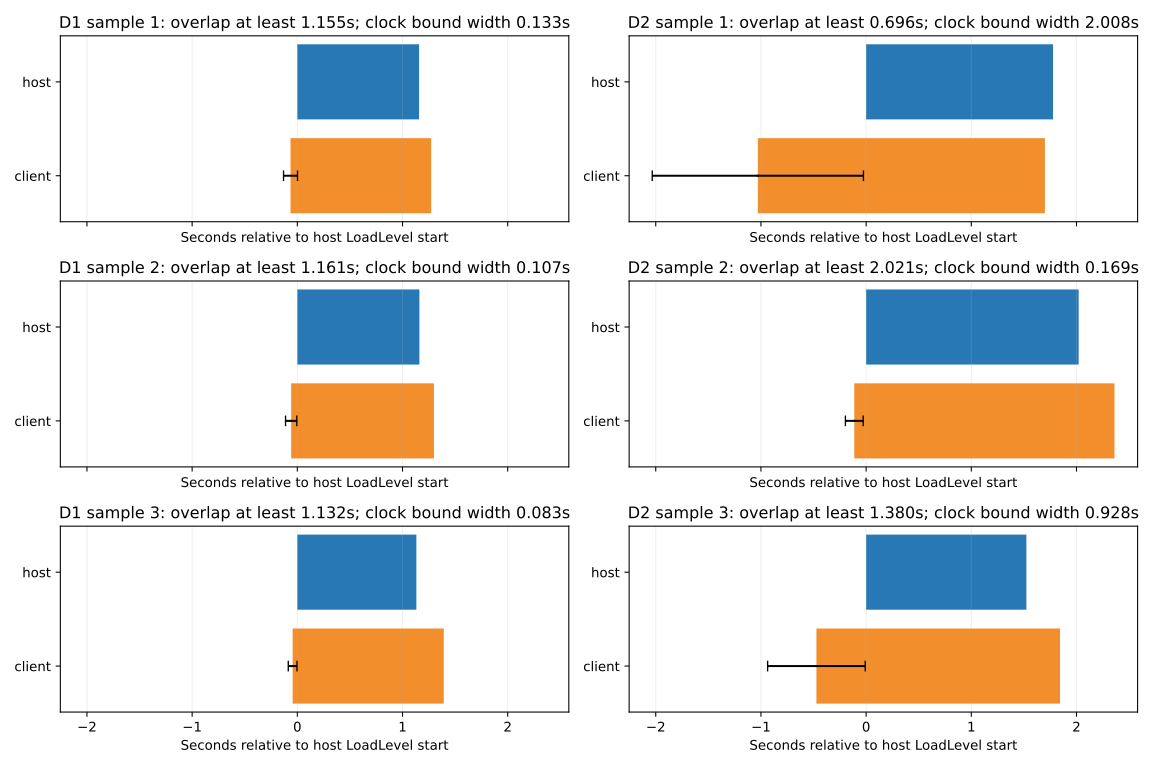

The data file committed next to this chart (first rows):
case, verified, host_load_s, client_load_s, host_load_source, client_load_source, readiness_source, accepted_source, offset_lower_s, offset_upper_s, offset_width_s, guaranteed_overlap_s, host_start_s, host_end_s, client_start_s, client_end_s, admission_send_source, admission_receive_source, sync_send_source, sync_receive_source, game, directory, host_wait_to_sync_s, host_wait_source
1, post-load readiness counter accepted, 1.157, 1.337, d1-1-emulator-5554-logcat.txt:228, d1-1-emulator-5556-logcat.txt:226, d1-1-emulator-5556-logcat.txt:237, d1-1-emulator-5554-logcat.txt:239, 60.47, 60.6, 0.133, 1.155, 255.6, 256.7, 195, 196.3, d1-1-emulator-5556-logcat.txt:219, d1-1-emulator-5554-logcat.txt:214, d1-1-emulator-5554-logcat.txt:240, d1-1-emulator-5556-logcat.txt:241, d1, ., , 
2, post-load readiness counter accepted, 1.161, 1.357, d1-2-emulator-5554-logcat.txt:153, d1-2-emulator-5556-logcat.txt:147, d1-2-emulator-5556-logcat.txt:158, d1-2-emulator-5554-logcat.txt:164, 60.41, 60.52, 0.107, 1.161, 316.1, 317.3, 255.6, 257, d1-2-emulator-5556-logcat.txt:142, d1-2-emulator-5554-logcat.txt:147, d1-2-emulator-5554-logcat.txt:165, d1-2-emulator-5556-logcat.txt:162, d1, ., , 
3, post-load readiness counter accepted, 1.132, 1.437, d1-3-emulator-5554-logcat.txt:150, d1-3-emulator-5556-logcat.txt:151, d1-3-emulator-5556-logcat.txt:162, d1-3-emulator-5554-logcat.txt:162, 60.44, 60.52, 0.083, 1.132, 370.5, 371.6, 310, 311.4, d1-3-emulator-5556-logcat.txt:145, d1-3-emulator-5554-logcat.txt:137, d1-3-emulator-5554-logcat.txt:163, d1-3-emulator-5556-logcat.txt:166, d1, ., , 
1, post-load readiness counter accepted, 1.777, 2.729, d2-1-emulator-5554-logcat.txt:232, d2-1-emulator-5556-logcat.txt:202, d2-1-emulator-5556-logcat.txt:208, d2-1-emulator-5554-logcat.txt:241, 58.75, 60.76, 2.008, 0.6959, 428.5, 430.3, 367.7, 370.5, d2-1-emulator-5556-logcat.txt:192, d2-1-emulator-5554-logcat.txt:212, d2-1-emulator-5554-logcat.txt:244, d2-1-emulator-5556-logcat.txt:221, d2, ., , 
2, post-load readiness counter accepted, 2.021, 2.474, d2-2-emulator-5554-logcat.txt:213, d2-2-emulator-5556-logcat.txt:223, d2-2-emulator-5556-logcat.txt:236, d2-2-emulator-5554-logcat.txt:227, 60.44, 60.61, 0.169, 2.021, 488, 490, 427.4, 429.8, d2-2-emulator-5556-logcat.txt:213, d2-2-emulator-5554-logcat.txt:193, d2-2-emulator-5554-logcat.txt:228, d2-2-emulator-5556-logcat.txt:242, d2, ., , 
3, post-load readiness counter accepted, 1.524, 2.316, d2-3-emulator-5554-logcat.txt:195, d2-3-emulator-5556-logcat.txt:193, d2-3-emulator-5556-logcat.txt:199, d2-3-emulator-5554-logcat.txt:203, 59.66, 60.59, 0.928, 1.38, 543.2, 544.8, 482.6, 485, d2-3-emulator-5556-logcat.txt:181, d2-3-emulator-5554-logcat.txt:180, d2-3-emulator-5554-logcat.txt:204, d2-3-emulator-5556-logcat.txt:208, d2, ., , 
cancel-client, canceled before load/readiness; bounded …, , , , , , , , , , , , , , , , , , , d1, parallel-startup-checks/d1-cancel-client, 60.2, d1-cancel-client-emulator-5554-logcat.tx…
dropped-admission, post-load readiness counter accepted, 1.489, 1.554, d1-dropped-admission-emulator-5554-logca…, d1-dropped-admission-emulator-5556-logca…, d1-dropped-admission-emulator-5556-logca…, d1-dropped-admission-emulator-5554-logca…, , , , , , , , , , , , , d1, parallel-startup-checks/d1-dropped-admis…, , 
long-client, post-load readiness counter accepted, 0.824, 1.847, d1-long-client-emulator-5554-logcat.txt:…, d1-long-client-emulator-5556-logcat.txt:…, d1-long-client-emulator-5556-logcat.txt:…, d1-long-client-emulator-5554-logcat.txt:…, 60.47, 60.53, 0.061, 0, 670.1, 670.9, 629.5, 631.4, d1-long-client-emulator-5556-logcat.txt:…, d1-long-client-emulator-5554-logcat.txt:…, d1-long-client-emulator-5554-logcat.txt:…, d1-long-client-emulator-5556-logcat.txt:…, d1, parallel-startup-checks/d1-long-client, , 
retry, post-load readiness counter accepted, 1.128, 1.285, d1-retry-emulator-5554-logcat.txt:11, d1-retry-emulator-5556-logcat.txt:14, d1-retry-emulator-5556-logcat.txt:22, d1-retry-emulator-5554-logcat.txt:22, 60.45, 60.55, 0.096, 1.128, 835.9, 837, 775.4, 776.6, d1-retry-emulator-5556-logcat.txt:11, d1-retry-emulator-5554-logcat.txt:8, d1-retry-emulator-5554-logcat.txt:23, d1-retry-emulator-5556-logcat.txt:26, d1, parallel-startup-checks/d1-retry, , 
slow-client-duplicate, post-load readiness counter accepted, 0.8465, 1.741, d1-slow-client-duplicate-emulator-5554-l…, d1-slow-client-duplicate-emulator-5556-l…, d1-slow-client-duplicate-emulator-5556-l…, d1-slow-client-duplicate-emulator-5554-l…, 60.44, 60.51, 0.076, 0, 634.4, 635.3, 579.9, 581.7, d1-slow-client-duplicate-emulator-5556-l…, d1-slow-client-duplicate-emulator-5554-l…, d1-slow-client-duplicate-emulator-5554-l…, d1-slow-client-duplicate-emulator-5556-l…, d1, parallel-startup-checks/d1-slow-client-d…, , 
slow-host, post-load readiness counter accepted, 1.563, 1.009, d1-slow-host-emulator-5554-logcat.txt:13, d1-slow-host-emulator-5556-logcat.txt:14, d1-slow-host-emulator-5556-logcat.txt:34, d1-slow-host-emulator-5554-logcat.txt:22, 60.4, 60.55, 0.148, 0, 602.6, 604.2, 536, 537, d1-slow-host-emulator-5556-logcat.txt:11, d1-slow-host-emulator-5554-logcat.txt:8, d1-slow-host-emulator-5554-logcat.txt:23, d1-slow-host-emulator-5556-logcat.txt:37, d1, parallel-startup-checks/d1-slow-host, , 
cancel-client, canceled before load/readiness; bounded …, , , , , , , , , , , , , , , , , , , d2, parallel-startup-checks/d2-cancel-client, 60.87, d2-cancel-client-emulator-5554-logcat.tx…
dropped-admission, post-load readiness counter accepted, 1.836, 2.499, d2-dropped-admission-emulator-5554-logca…, d2-dropped-admission-emulator-5556-logca…, d2-dropped-admission-emulator-5556-logca…, d2-dropped-admission-emulator-5554-logca…, , , , , , , , , , , , , d2, parallel-startup-checks/d2-dropped-admis…, , 
long-client, post-load readiness counter accepted, 1.288, 1.876, d2-long-client-emulator-5554-logcat.txt:…, d2-long-client-emulator-5556-logcat.txt:…, d2-long-client-emulator-5556-logcat.txt:…, d2-long-client-emulator-5554-logcat.txt:…, 59.82, 60.57, 0.745, 0, 952.6, 953.9, 912.1, 913.9, d2-long-client-emulator-5556-logcat.txt:…, d2-long-client-emulator-5554-logcat.txt:…, d2-long-client-emulator-5554-logcat.txt:…, d2-long-client-emulator-5556-logcat.txt:…, d2, parallel-startup-checks/d2-long-client, , 
retry, post-load readiness counter accepted, 1.669, 2.744, d2-retry-emulator-5554-logcat.txt:12, d2-retry-emulator-5556-logcat.txt:15, d2-retry-emulator-5556-logcat.txt:20, d2-retry-emulator-5554-logcat.txt:20, 59.81, 60.52, 0.709, 1.669, 1132, 1134, 1072, 1075, d2-retry-emulator-5556-logcat.txt:12, d2-retry-emulator-5554-logcat.txt:9, d2-retry-emulator-5554-logcat.txt:23, d2-retry-emulator-5556-logcat.txt:27, d2, parallel-startup-checks/d2-retry, , 
slow-client-duplicate, post-load readiness counter accepted, 1.557, 1.749, d2-slow-client-duplicate-emulator-5554-l…, d2-slow-client-duplicate-emulator-5556-l…, d2-slow-client-duplicate-emulator-5556-l…, d2-slow-client-duplicate-emulator-5554-l…, 60.45, 60.62, 0.17, 0, 911.6, 913.1, 857, 858.7, d2-slow-client-duplicate-emulator-5556-l…, d2-slow-client-duplicate-emulator-5554-l…, d2-slow-client-duplicate-emulator-5554-l…, d2-slow-client-duplicate-emulator-5556-l…, d2, parallel-startup-checks/d2-slow-client-d…, , 
slow-host, post-load readiness counter accepted, 1.826, 1.897, d2-slow-host-emulator-5554-logcat.txt:13, d2-slow-host-emulator-5556-logcat.txt:14, d2-slow-host-emulator-5556-logcat.txt:31, d2-slow-host-emulator-5554-logcat.txt:22, 60.4, 60.54, 0.142, 0, 875.3, 877.1, 808.8, 810.7, d2-slow-host-emulator-5556-logcat.txt:11, d2-slow-host-emulator-5554-logcat.txt:8, d2-slow-host-emulator-5554-logcat.txt:23, d2-slow-host-emulator-5556-logcat.txt:34, d2, parallel-startup-checks/d2-slow-host, , 
